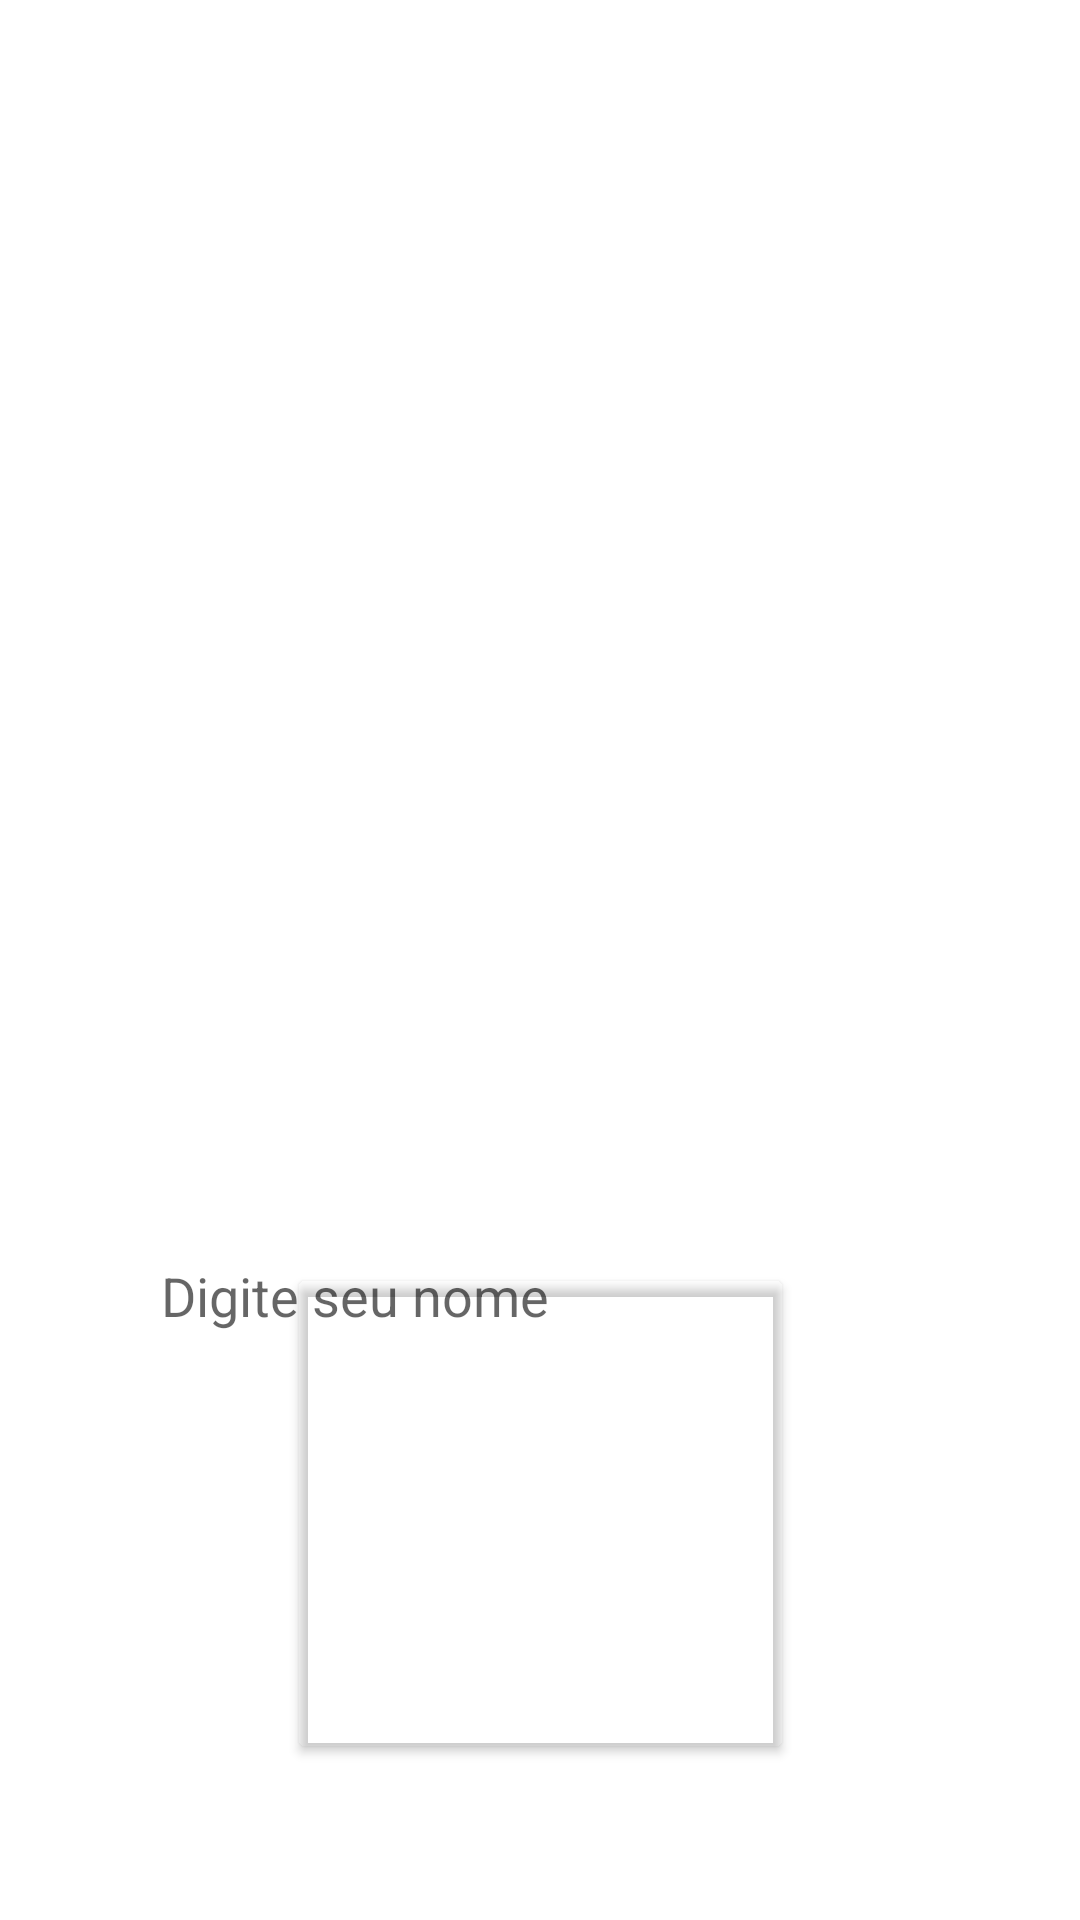

Produce the Android XML layout that renders to this screen, including the resource entries it uses.
<!-- AndroidManifest.xml: application theme Theme.ConversorUniversal -->
<!-- res/layout/activity_conversor_universal1.xml -->
<?xml version="1.0" encoding="utf-8"?>
<androidx.constraintlayout.widget.ConstraintLayout xmlns:android="http://schemas.android.com/apk/res/android"
    xmlns:app="http://schemas.android.com/apk/res-auto"
    xmlns:tools="http://schemas.android.com/tools"
    android:layout_width="match_parent"
    android:layout_height="match_parent"
    android:background="@drawable/inicio"
    android:backgroundTint="#00FFFFFF"
    tools:context=".ConversorUniversal1">


    <EditText
        android:id="@+id/editText1"
        android:layout_width="260dp"
        android:layout_height="45dp"
        android:layout_marginTop="408dp"
        android:backgroundTint="#FFFFFF"
        android:drawableTint="#FFFFFF"
        android:ems="10"
        android:foregroundTint="#FFFFFF"
        android:foregroundTintMode="add"
        android:hint="Digite seu nome"
        android:inputType="textEmailAddress"
        android:textColor="#FFFFFF"
        app:layout_constraintEnd_toEndOf="parent"
        app:layout_constraintHorizontal_bias="0.496"
        app:layout_constraintStart_toStartOf="parent"
        app:layout_constraintTop_toTopOf="parent" />

    <Button
        android:id="@+id/button"
        android:layout_width="169dp"
        android:layout_height="167dp"
        android:layout_marginBottom="52dp"
        android:backgroundTint="#001EF4FB"
        android:onClick="funcao"
        android:textAppearance="@style/TextAppearance.AppCompat.Large"
        android:textColor="@color/black"
        app:iconTint="#00FFFFFF"
        app:layout_constraintBottom_toBottomOf="parent"
        app:layout_constraintEnd_toEndOf="parent"
        app:layout_constraintStart_toStartOf="parent" />

</androidx.constraintlayout.widget.ConstraintLayout>
<!-- resources referenced by this layout -->
<resources>
  <!-- drawable inicio: png bitmap (drawable-v24, 679917 bytes) -->
  <style name="Theme.ConversorUniversal" parent="Theme.MaterialComponents.DayNight.DarkActionBar">
          
          <item name="colorPrimary">@color/purple_500</item>
          <item name="colorPrimaryVariant">@color/purple_700</item>
          <item name="colorOnPrimary">@color/white</item>
          
          <item name="colorSecondary">@color/teal_200</item>
          <item name="colorSecondaryVariant">@color/teal_700</item>
          <item name="colorOnSecondary">@color/black</item>
          
          <item name="android:statusBarColor" tools:targetApi="l">?attr/colorPrimaryVariant</item>
          
      </style>
  <!-- not gathered from this repository: default colours our renderer supplied (Android Studio template values) -->
  <color name="purple_500">#FF6200EE</color>
  <color name="purple_700">#FF3700B3</color>
  <color name="teal_200">#FF03DAC5</color>
  <color name="teal_700">#FF018786</color>
  <color name="black">#FF000000</color>
  <color name="white">#FFFFFFFF</color>
</resources>
